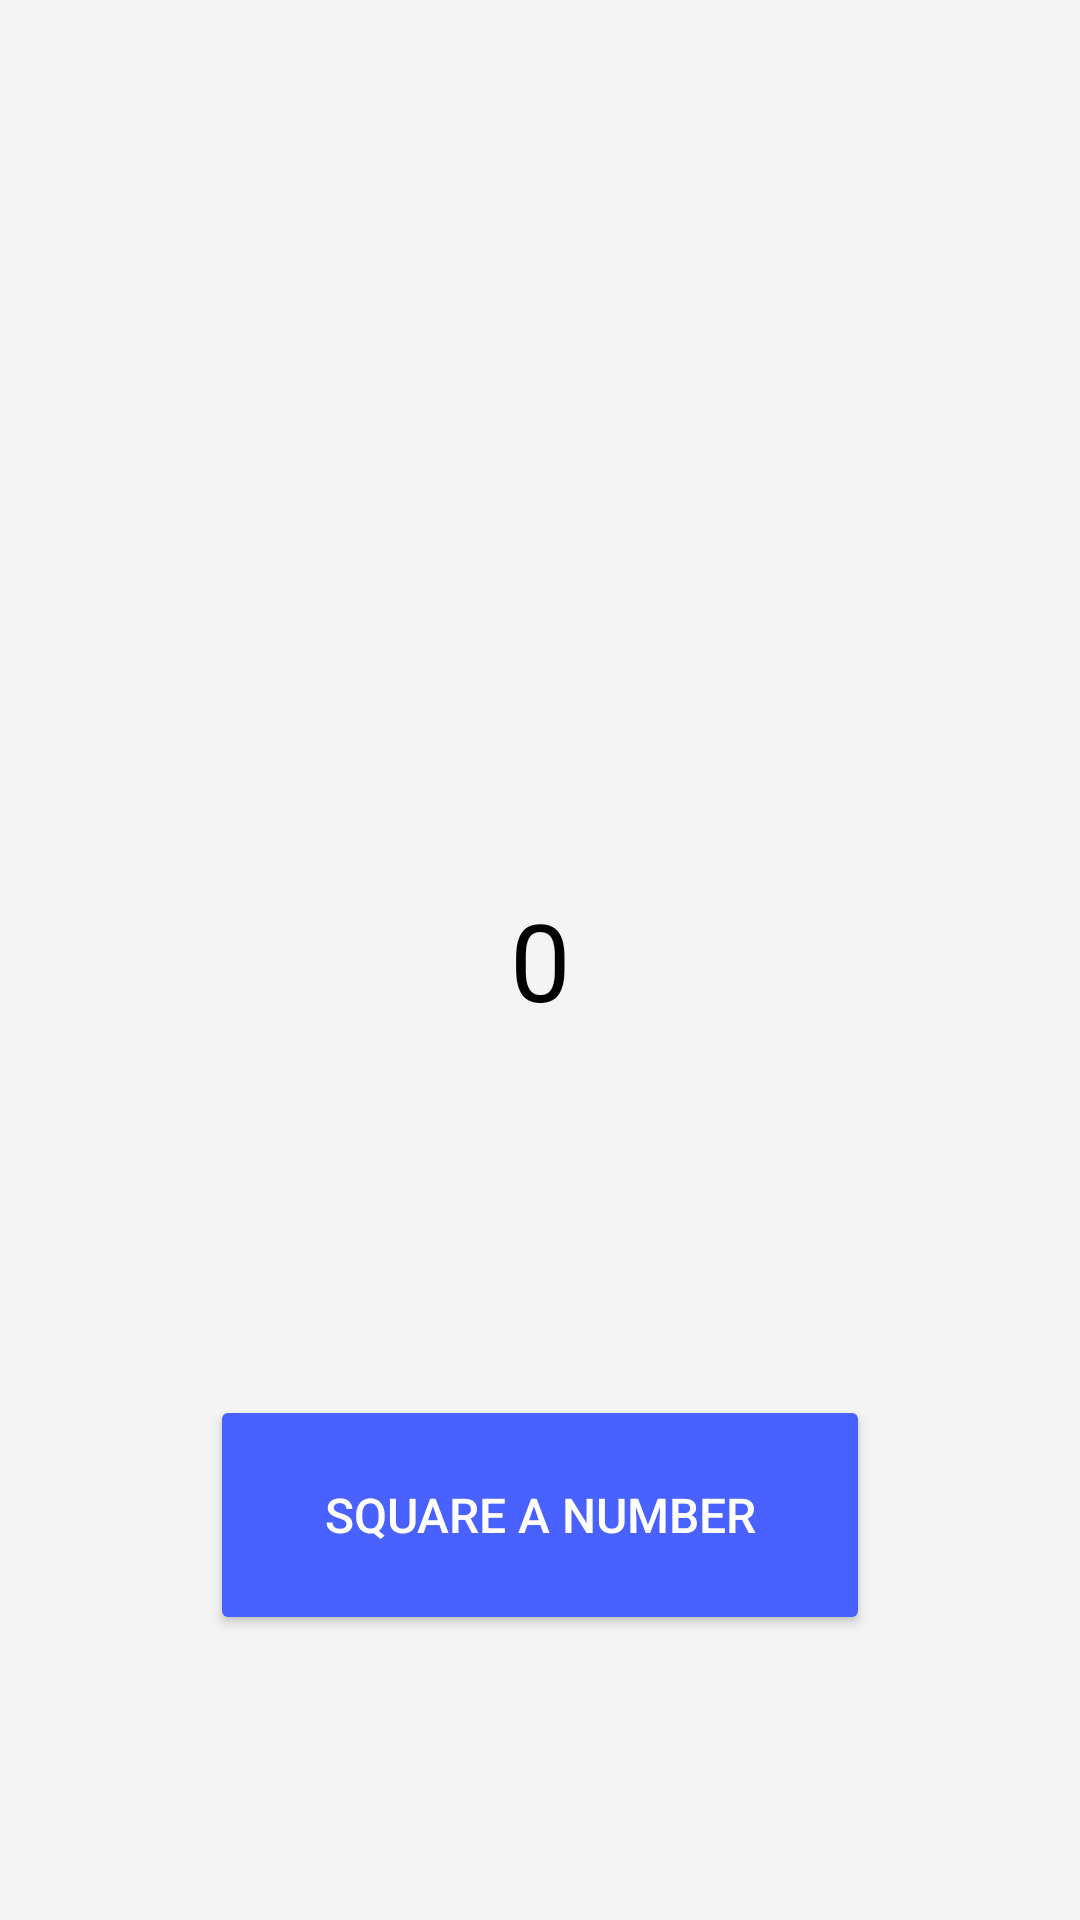

Reconstruct the res/layout file that produces this screen, plus the resources it refers to.
<!-- AndroidManifest.xml: application theme Theme.SecondTask -->
<!-- res/layout/activity_main.xml -->
<?xml version="1.0" encoding="utf-8"?>
<androidx.constraintlayout.widget.ConstraintLayout xmlns:android="http://schemas.android.com/apk/res/android"
    xmlns:app="http://schemas.android.com/apk/res-auto"
    xmlns:tools="http://schemas.android.com/tools"
    android:layout_width="match_parent"
    android:layout_height="match_parent"
    android:background="@color/light_gray"
    tools:context=".MainActivity">

    <Button
        android:id="@+id/btn_square_number"
        android:layout_width="220dp"
        android:layout_height="80dp"
        android:text="@string/main_button"
        android:textColor="#FFFFFF"
        android:textSize="16sp"
        app:backgroundTint="@color/cyan"
        app:layout_constraintBottom_toBottomOf="parent"
        app:layout_constraintEnd_toEndOf="parent"
        app:layout_constraintHorizontal_bias="0.5"
        app:layout_constraintStart_toStartOf="parent"
        app:layout_constraintTop_toBottomOf="@+id/text_number" />

    <TextView
        android:id="@+id/text_number"
        style="@style/Widget.AppCompat.TextView"
        android:layout_width="100dp"
        android:layout_height="100dp"
        android:gravity="center"
        android:text="@string/count"
        android:textAllCaps="false"
        android:textColor="@color/black"
        android:textIsSelectable="false"
        android:textSize="36sp"
        android:textStyle="normal"
        app:layout_constraintBottom_toBottomOf="parent"
        app:layout_constraintHorizontal_bias="0.5"
        app:layout_constraintLeft_toLeftOf="parent"
        app:layout_constraintRight_toRightOf="parent"
        app:layout_constraintTop_toTopOf="parent"
        app:layout_constraintVertical_bias="0.5" />

</androidx.constraintlayout.widget.ConstraintLayout>
<!-- resources referenced by this layout -->
<resources>
  <color name="black">#FF000000</color>
  <color name="cyan">#FF4961FF</color>
  <color name="light_gray">#FFF4F4F4</color>
  <string name="count">0</string>
  <string name="main_button">Square a number</string>
  <style name="Theme.SecondTask" parent="Theme.MaterialComponents.DayNight.DarkActionBar">
          
          <item name="colorPrimary">@color/white</item>
          <item name="colorPrimaryVariant">@color/dark_gray</item>
          <item name="colorOnPrimary">@color/black</item>
          
          <item name="colorSecondary">@color/teal_200</item>
          <item name="colorSecondaryVariant">@color/teal_700</item>
          <item name="colorOnSecondary">@color/black</item>
          
          <item name="android:statusBarColor" tools:targetApi="l">?attr/colorPrimaryVariant</item>
          
      </style>
  <color name="white">#FFFFFFFF</color>
  <color name="dark_gray">#FF9E9E9E</color>
  <color name="teal_200">#FF03DAC5</color>
  <color name="teal_700">#FF018786</color>
</resources>
